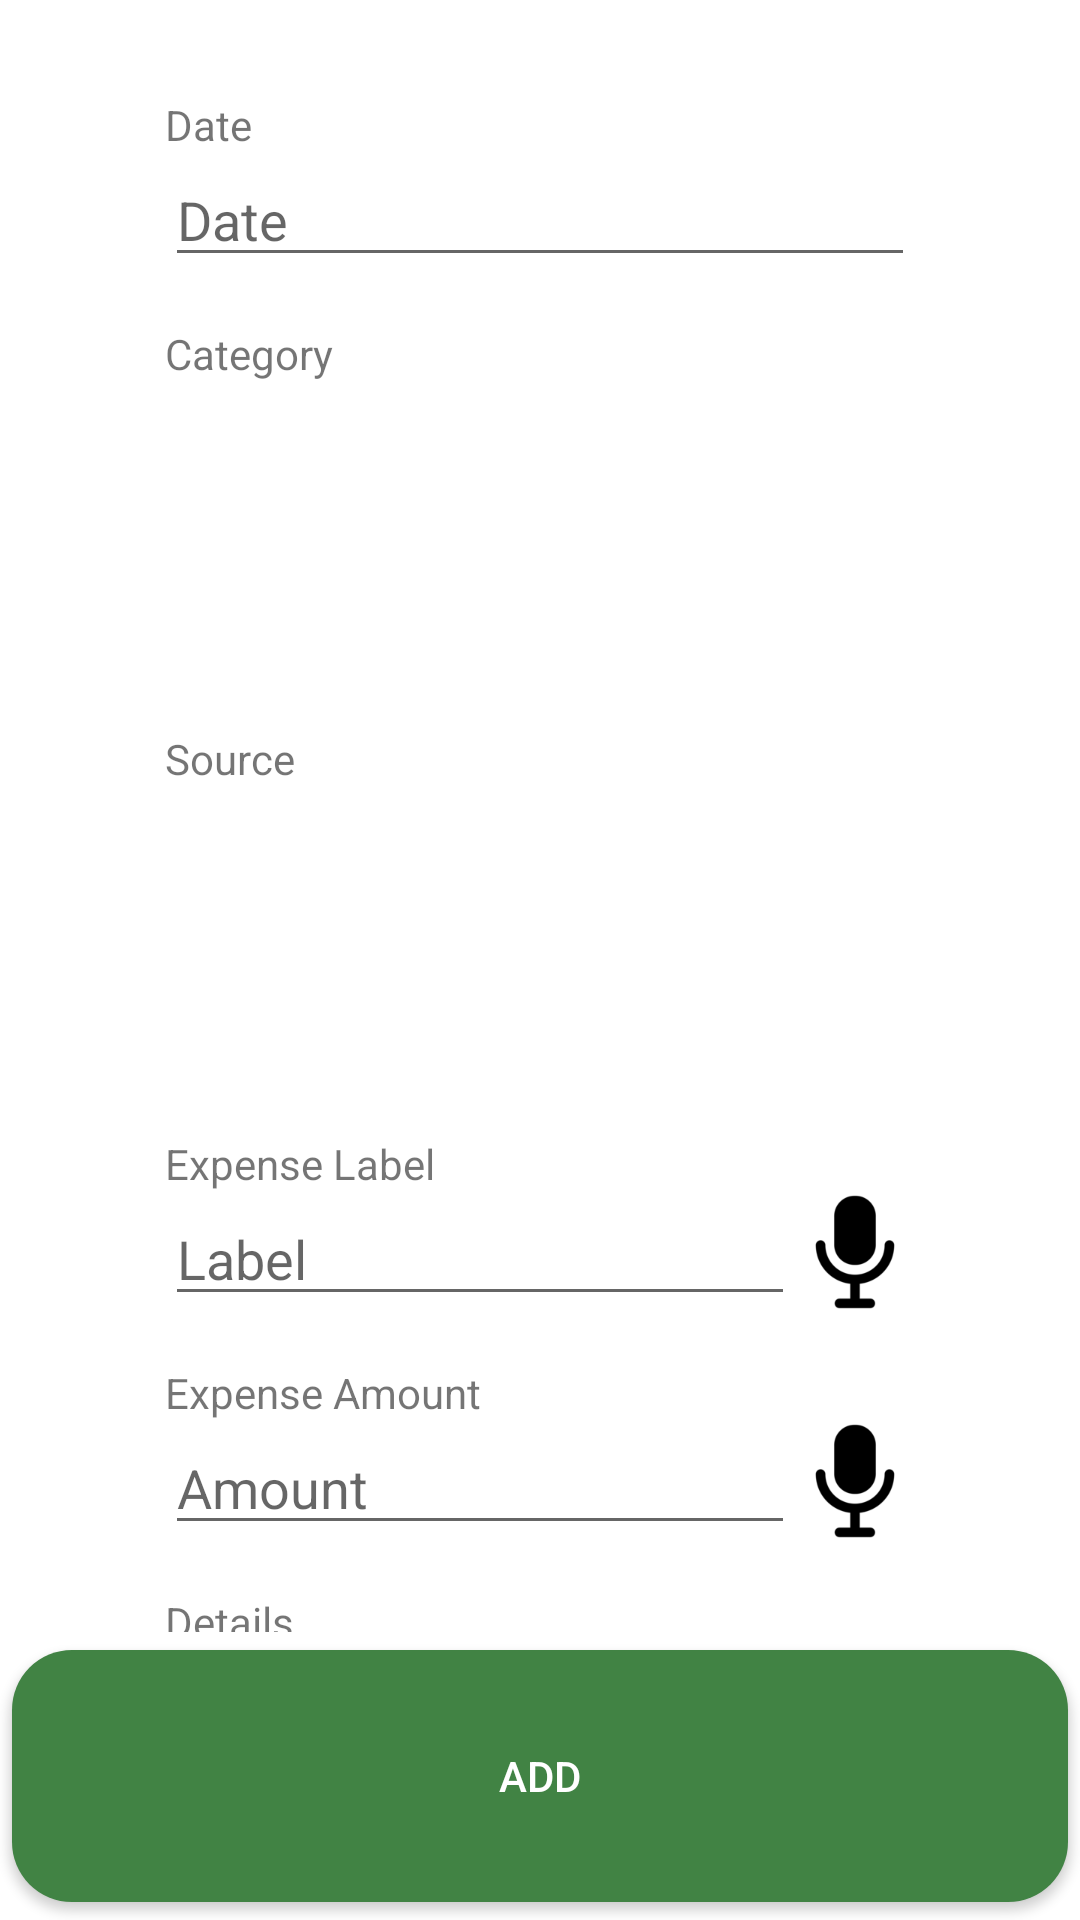

Reconstruct the res/layout file that produces this screen, plus the resources it refers to.
<!-- AndroidManifest.xml: application theme Theme.Budgeteer -->
<!-- res/layout/fragment_add_expense.xml -->
<?xml version="1.0" encoding="utf-8"?>
<layout xmlns:tools="http://schemas.android.com/tools"
    xmlns:android="http://schemas.android.com/apk/res/android"
    xmlns:app="http://schemas.android.com/apk/res-auto">

    <androidx.constraintlayout.widget.ConstraintLayout
        android:layout_width="match_parent"
        android:layout_height="match_parent">

        <ScrollView
            android:layout_width="250dp"
            android:layout_height="match_parent"
            android:layout_marginBottom="96dp"
            android:scrollbars="none"
            app:layout_constraintBottom_toBottomOf="parent"
            app:layout_constraintEnd_toEndOf="parent"
            app:layout_constraintStart_toStartOf="parent"
            app:layout_constraintTop_toTopOf="parent">

            <LinearLayout
                android:layout_width="match_parent"
                android:layout_height="match_parent"
                android:gravity="center|top"
                android:orientation="vertical"
                app:layout_constraintBottom_toBottomOf="parent"
                app:layout_constraintEnd_toEndOf="parent"
                app:layout_constraintStart_toStartOf="parent"
                app:layout_constraintTop_toTopOf="parent">

                <TextView
                    android:layout_width="match_parent"
                    android:layout_height="wrap_content"
                    android:layout_marginTop="32dp"
                    android:text="Date" />

                <EditText
                    android:id="@+id/dateEditText"
                    android:layout_width="match_parent"
                    android:layout_height="wrap_content"
                    android:clickable="false"
                    android:cursorVisible="false"
                    android:focusable="false"
                    android:focusableInTouchMode="false"
                    android:hint="Date" />

                <TextView
                    android:layout_width="match_parent"
                    android:layout_height="wrap_content"
                    android:layout_marginTop="16dp"
                    android:text="Category" />

                <GridView
                    android:id="@+id/categoryGridView"
                    android:layout_width="match_parent"
                    android:layout_height="100dp"
                    android:clickable="false"
                    android:focusable="true"
                    android:foregroundGravity="center"
                    android:gravity="center"
                    android:horizontalSpacing="4dp"
                    android:numColumns="3"
                    android:textAlignment="center" />

                <TextView
                    android:layout_width="match_parent"
                    android:layout_height="wrap_content"
                    android:layout_marginTop="16dp"
                    android:text="Source" />

                <GridView
                    android:id="@+id/sourceGridView"
                    android:layout_width="match_parent"
                    android:layout_height="100dp"
                    android:clickable="false"
                    android:focusable="true"
                    android:foregroundGravity="center"
                    android:gravity="center"
                    android:horizontalSpacing="4dp"
                    android:numColumns="3"
                    android:textAlignment="center" />

                <TextView
                    android:layout_width="match_parent"
                    android:layout_height="wrap_content"
                    android:layout_marginTop="16dp"
                    android:text="Expense Label" />

                <LinearLayout
                    android:layout_width="match_parent"
                    android:layout_height="match_parent"
                    android:orientation="horizontal">

                    <EditText
                        android:id="@+id/labelEditText"
                        android:layout_width="wrap_content"
                        android:layout_height="wrap_content"
                        android:layout_weight="1"
                        android:ems="10"
                        android:hint="Label"
                        android:inputType="textPersonName" />

                    <ImageView
                        android:id="@+id/labelMicImageView"
                        android:layout_width="40dp"
                        android:layout_height="40dp"
                        android:layout_weight="1"
                        app:srcCompat="@drawable/mic" />
                </LinearLayout>

                <TextView
                    android:layout_width="match_parent"
                    android:layout_height="wrap_content"
                    android:layout_marginTop="16dp"
                    android:text="Expense Amount" />

                <LinearLayout
                    android:layout_width="match_parent"
                    android:layout_height="match_parent"
                    android:orientation="horizontal">

                    <EditText
                        android:id="@+id/amountEditText"
                        android:layout_width="wrap_content"
                        android:layout_height="wrap_content"
                        android:layout_weight="1"
                        android:ems="10"
                        android:hint="Amount"
                        android:inputType="numberDecimal" />

                    <ImageView
                        android:id="@+id/amountMicImageView"
                        android:layout_width="40dp"
                        android:layout_height="40dp"
                        android:layout_weight="1"
                        app:srcCompat="@drawable/mic" />

                </LinearLayout>

                <TextView
                    android:layout_width="match_parent"
                    android:layout_height="wrap_content"
                    android:layout_marginTop="16dp"
                    android:text="Details" />

                <LinearLayout
                    android:layout_width="match_parent"
                    android:layout_height="match_parent"
                    android:orientation="horizontal">

                    <EditText
                        android:id="@+id/detailsEditText"
                        android:layout_width="wrap_content"
                        android:layout_height="wrap_content"
                        android:layout_weight="1"
                        android:ems="10"
                        android:hint="Details"
                        android:inputType="textPersonName" />

                    <ImageView
                        android:id="@+id/detailsMicImageView"
                        android:layout_width="40dp"
                        android:layout_height="40dp"
                        android:layout_weight="1"
                        app:srcCompat="@drawable/mic" />
                </LinearLayout>

            </LinearLayout>
        </ScrollView>

        <LinearLayout
            android:id="@+id/linearLayout"
            android:layout_width="match_parent"
            android:layout_height="96dp"
            android:orientation="horizontal"
            app:layout_constraintBottom_toBottomOf="parent"
            app:layout_constraintEnd_toEndOf="parent"
            app:layout_constraintStart_toStartOf="parent">

            <androidx.appcompat.widget.AppCompatButton
                android:id="@+id/addButton"
                android:layout_width="0dp"
                android:layout_height="match_parent"
                android:layout_weight="1"
                android:text="Add"
                android:theme="@style/Add.Button" />
        </LinearLayout>

    </androidx.constraintlayout.widget.ConstraintLayout>

</layout>
<!-- resources referenced by this layout -->
<resources>
  <!-- drawable mic: png bitmap (drawable, 2707 bytes) -->
  <style name="Add.Button" parent="Widget.AppCompat.Button.Colored">
          <item name="colorButtonNormal">@color/green</item>
          <item name="android:colorButtonNormal">@color/green</item>
          <item name="android:textColor">@color/white</item>
          <item name="android:buttonCornerRadius">20dp</item>
      </style>
  <style name="Theme.Budgeteer" parent="Theme.MaterialComponents.DayNight.DarkActionBar">
          
          <item name="colorPrimary">@color/green</item>
          <item name="colorPrimaryVariant">@color/purple_700</item>
          <item name="colorOnPrimary">@color/white</item>
          
          <item name="colorSecondary">@color/green</item>
          <item name="colorSecondaryVariant">@color/teal_700</item>
          <item name="colorOnSecondary">@color/white</item>
          
          <item name="android:statusBarColor" tools:targetApi="l">@color/green</item>
          
      </style>
  <color name="green">#FF418344</color>
  <color name="white">#FFFFFFFF</color>
  <color name="purple_700">#FF3700B3</color>
  <color name="teal_700">#FF018786</color>
</resources>
